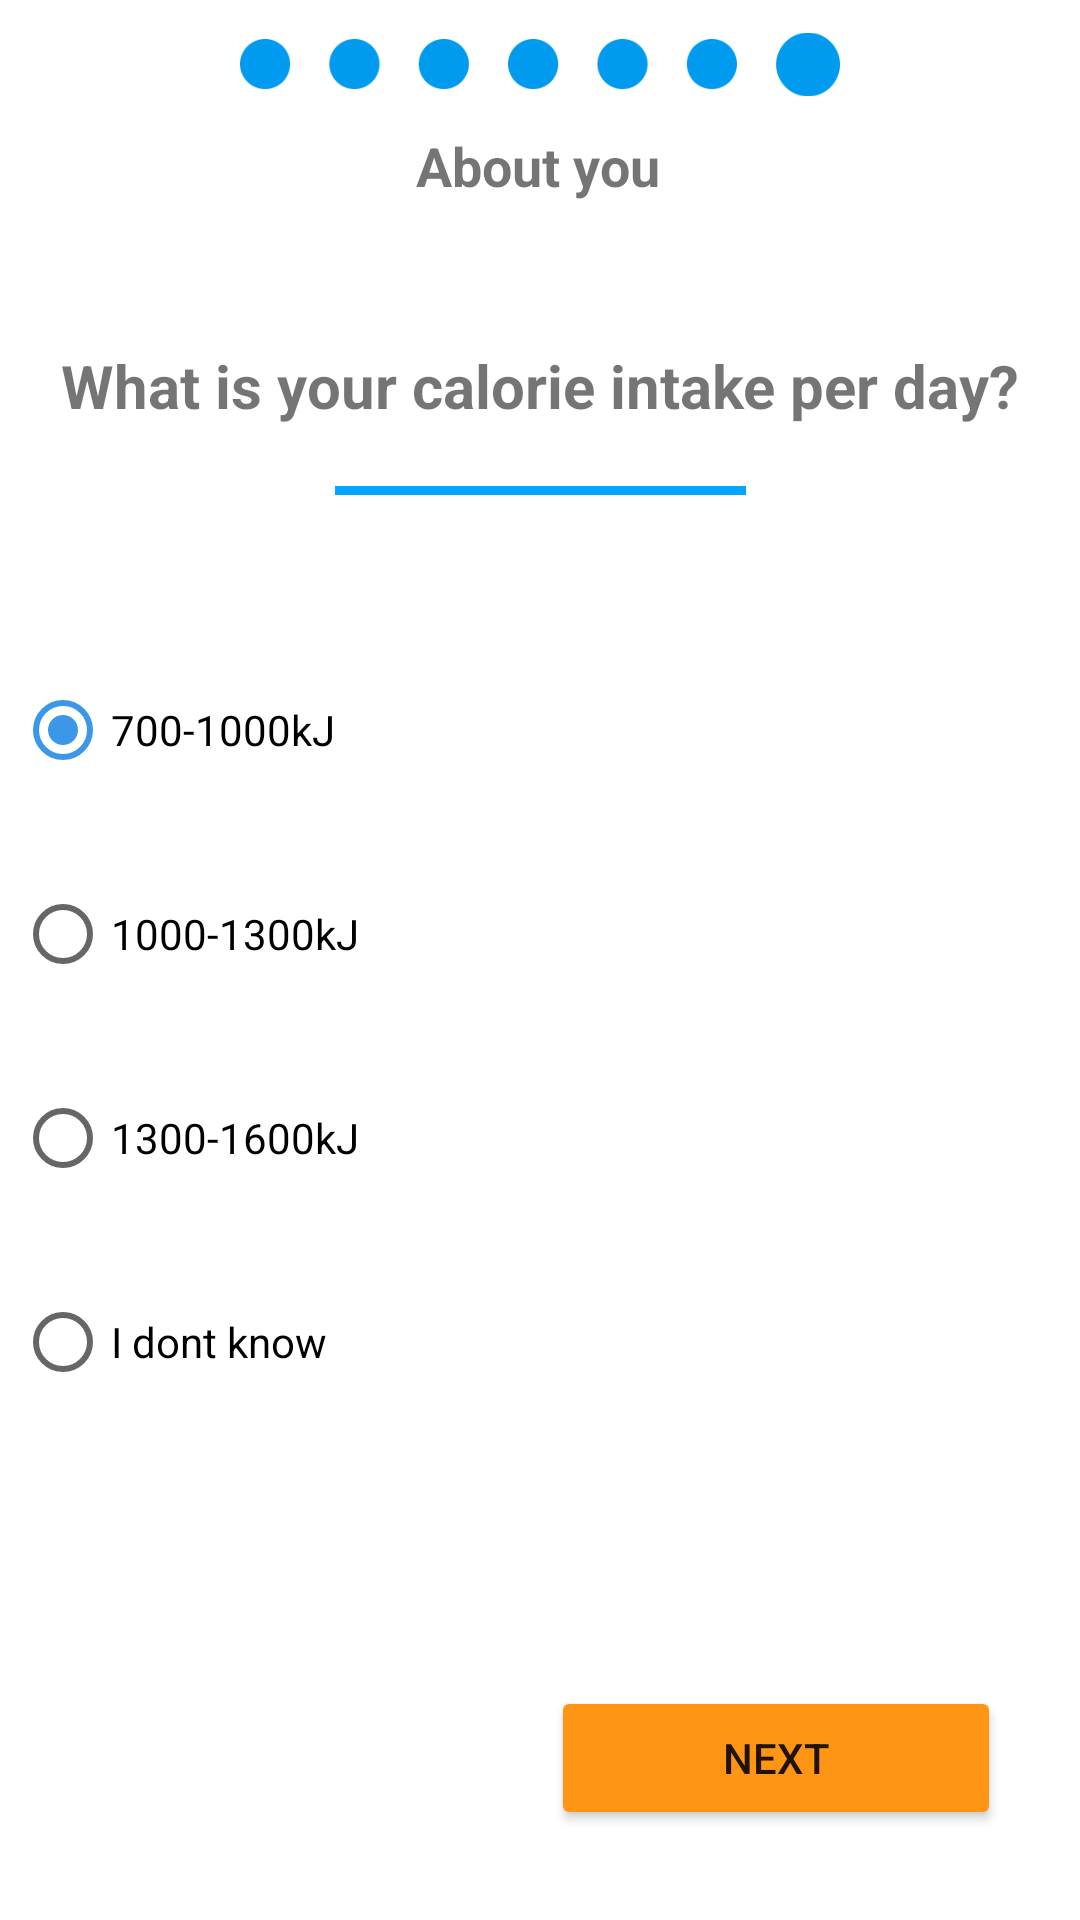

Write the Android layout XML for this screen, with the resource values it uses.
<!-- AndroidManifest.xml: application theme Theme.CalorappJava -->
<!-- res/layout/activity_calorie_page.xml -->
<?xml version="1.0" encoding="utf-8"?>
<androidx.constraintlayout.widget.ConstraintLayout xmlns:android="http://schemas.android.com/apk/res/android"
    xmlns:app="http://schemas.android.com/apk/res-auto"
    xmlns:tools="http://schemas.android.com/tools"
    android:layout_width="match_parent"
    android:layout_height="match_parent"
    tools:context=".CaloriePage">

    <Button
        android:id="@+id/calorieNextButton"
        android:layout_width="150dp"
        android:layout_height="48dp"
        android:layout_marginEnd="5dp"
        android:layout_marginBottom="30dp"
        android:backgroundTint="#FF9514"
        android:text="NEXT"
        app:layout_constraintBottom_toBottomOf="parent"
        app:layout_constraintEnd_toEndOf="parent"
        app:layout_constraintHorizontal_bias="0.896"
        app:layout_constraintStart_toStartOf="parent" />

    <TextView
        android:id="@+id/textView14"
        android:layout_width="wrap_content"
        android:layout_height="wrap_content"
        android:layout_marginTop="72dp"
        android:fontFamily="sans-serif"
        android:text="What is your calorie intake per day?"
        android:textSize="20sp"
        android:textStyle="bold"
        android:typeface="sans"
        app:layout_constraintEnd_toEndOf="parent"
        app:layout_constraintStart_toStartOf="parent"
        app:layout_constraintTop_toBottomOf="@+id/imageView14" />

    <ImageView
        android:id="@+id/imageView15"
        android:layout_width="wrap_content"
        android:layout_height="wrap_content"
        android:layout_marginTop="20dp"
        app:layout_constraintEnd_toEndOf="parent"
        app:layout_constraintStart_toStartOf="parent"
        app:layout_constraintTop_toBottomOf="@+id/textView14"
        app:srcCompat="@drawable/placeholder" />

    <TextView
        android:id="@+id/textView7"
        android:layout_width="wrap_content"
        android:layout_height="wrap_content"
        android:text="About you"
        android:textSize="18sp"
        android:textStyle="bold"
        app:layout_constraintEnd_toEndOf="parent"
        app:layout_constraintHorizontal_bias="0.498"
        app:layout_constraintStart_toStartOf="parent"
        app:layout_constraintTop_toBottomOf="@+id/imageView14" />

    <ImageView
        android:id="@+id/imageView14"
        android:layout_width="200dp"
        android:layout_height="43dp"
        app:layout_constraintEnd_toEndOf="parent"
        app:layout_constraintStart_toStartOf="parent"
        app:layout_constraintTop_toTopOf="parent"
        app:srcCompat="@drawable/newstatus7" />


    <RadioGroup
        android:id="@+id/caloriesRadioGroup"
        android:layout_width="337dp"
        android:layout_height="425dp"
        app:layout_constraintBottom_toTopOf="@+id/calorieNextButton"
        app:layout_constraintEnd_toEndOf="parent"
        app:layout_constraintHorizontal_bias="0.216"
        app:layout_constraintStart_toStartOf="parent"
        app:layout_constraintTop_toBottomOf="@+id/imageView15"
        app:layout_constraintVertical_bias="0.206">

        <RadioButton
            android:id="@+id/sevenkJradio"
            android:layout_width="176dp"
            android:layout_height="48dp"
            android:layout_marginTop="60dp"
            android:checked="true"
            android:onClick="checkButton"
            android:text="700-1000kJ"
            tools:ignore="UsingOnClickInXml" />

        <RadioButton
            android:id="@+id/onekJradio"
            android:layout_width="176dp"
            android:layout_height="48dp"
            android:layout_marginTop="20dp"
            android:onClick="checkButton"
            android:text="1000-1300kJ"
            tools:ignore="UsingOnClickInXml" />

        <RadioButton
            android:id="@+id/thirteenkJradio"
            android:layout_width="176dp"
            android:layout_height="48dp"
            android:layout_marginTop="20dp"
            android:onClick="checkButton"
            android:text="1300-1600kJ"
            tools:ignore="UsingOnClickInXml" />

        <RadioButton
            android:id="@+id/idkradio"
            android:layout_width="176dp"
            android:layout_height="48dp"
            android:layout_marginTop="20dp"
            android:onClick="checkButton"
            android:text="I dont know"
            tools:ignore="UsingOnClickInXml" />
    </RadioGroup>

</androidx.constraintlayout.widget.ConstraintLayout>
<!-- resources referenced by this layout -->
<resources>
  <!-- drawable newstatus7: png bitmap (drawable, 2946 bytes) -->
  <!-- drawable placeholder: png bitmap (drawable, 92 bytes) -->
  <style name="Theme.CalorappJava" parent="Theme.MaterialComponents.DayNight.DarkActionBar">
          
          <item name="colorPrimary">@color/CalorappOrange</item>
          <item name="colorPrimaryVariant">@color/CalorappOrange</item>
          <item name="colorOnPrimary">@color/white</item>
          
          <item name="colorSecondary">@color/CalorappBlue</item>
          <item name="colorSecondaryVariant">@color/CalorappBlue</item>
          <item name="colorOnSecondary">@color/white</item>
          
          <item name="android:statusBarColor" tools:targetApi="l">?attr/colorPrimaryVariant</item>
          
      </style>
  <color name="CalorappOrange">#FF914D</color>
  <color name="white">#FFFFFFFF</color>
  <color name="CalorappBlue">#3B97E7</color>
</resources>
